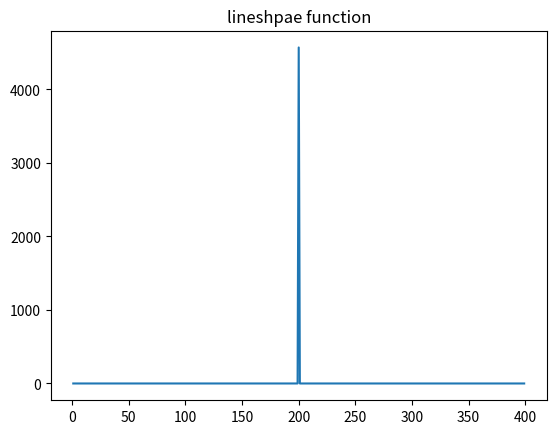

The matplotlib source for this figure:
## lineshape function simulation
# here we consider three different mechanics which contains to kinds of broadening methods
# 
# lifetime broadening, collision broadening which are homogeneous broadening and are correlated with lorentzian lineshape
# doppler broadening, which is a kinds of inhomogeneous broadening, is correlated with gaussian lineshape 

import numpy as np
import matplotlib.pyplot as plt
from numpy.random import rand
from scipy.special import erfinv
from numpy.fft import fft

def lf_operator(nu0,tau,f_col,T,m,N):
    ## simulation

    # we must use normalized frequency 1
    
    # doppler broadening:
    # nu' = nu*(1+v/c)
    # v --> f(v) = sqrt(m/2*pi*kb*T)*exp(-0.5*mv^2/kT)
    PI = np.pi
    c_const = 2.998*(10**(8))

    result = np.empty([N,3]) # [[nu,T],[],[],...]
    i = 0

    while(i<N):
        # simulate of lifetime & collision
        T = 0

        # lifetime
        p_life = rand()
        t = tau*np.log(1/(1-p_life)) # expected lifetime
        phi = 2*PI*nu0*t

        # collision
        n_col = t*f_col
        pp_life = np.exp((-1)*n_col) # the possibility of undergo no collision
        p_col = rand()

        if p_col >= pp_life:
            delta_phi = PI*2*(rand() - 0.5)
            phi += delta_phi
            
        # sumilate of doppler broadening
        p_v = rand() # generate velocity of the atom
        while (p_v == 0):
            p_v = rand()
        v = np.sqrt((2*T)/m)*erfinv(p_v)
        
        p_s = rand()
        if p_s > 0.5:
            v *= -1

        nu = nu0*(1+v/c_const) # calculate frequency and phase as a result of doppler broadening
        
        # store data
        result[i,:] = [nu,phi,t]
        i += 1

    ## calculate & return
    accuracy = int(50*N)
    time = np.arange(0,1,1/accuracy) # without endpoint
    E_field = np.zeros_like(time) 

    i = 0
    while(i<N):
        E_field = E_field + np.cos(2*PI*result[i,0]*time+result[i,1])*np.exp(-(time-result[i,2])/(tau*1e12))
        i += 1
    
    E_field = E_field/N

    F_E = fft(E_field)
    freqs = np.fft.fftfreq(len(F_E), 1/accuracy)
    #freqs = freqs*nu0

    positive_freqs = freqs[:len(freqs)//2]
    positive_FE = F_E[:len(F_E)//2]

    positive_freqs = freqs[1:2*nu0:1]
    positive_FE = F_E[1:2*nu0:1]

    return positive_freqs, positive_FE

def lf_main():
    ### users set
    # parameters:
    f_col = 1e7 ## Hz # the frequency at which each atom under goes elastic collision
    tau = 10 ## ns # lifetime of the energy level
    T = 7000 # K  # tempurature of the environment
    m = 20 ## g/mol # the mass of the molecular
    nu0 = 200 # THz
    N = 1000 # rounds to simulate

    # physics constants: 
    R_const = 8.31 ## boltzmann's constant

    ### operate
    # physical parameters
    m = m*(10**(-3)) # true mass of a molecular
    T = T*R_const
    tau = tau*(1e-9) # turn lifetime to dimension of s
    
    # calculate
    freqs,F_E = lf_operator(nu0,tau,f_col,T,m,N)
    F_E = np.abs(F_E)
    n = np.size(F_E)
    average = 0
    i = average
    G_E = np.zeros_like(F_E)
    while(i<=n-1-average):
        G_E[i] = np.sum(F_E[i-average:i+average+1:1],0)/5
        i += 1
        
    ### figure
    plt.figure(1)
    plt.plot(freqs,abs(G_E))
    plt.title('lineshpae function')
    plt.show()

if __name__ == "__main__":
    lf_main()